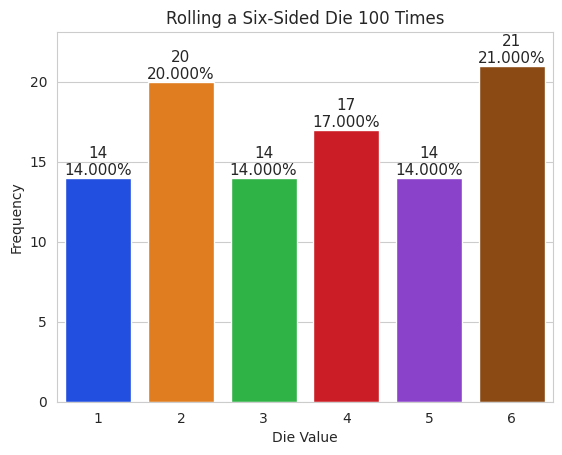

Here is the Python script that generated this plot:
################################

# Student: Justin Hudson
# Instructor: Kaleab Gorfu
# CS 121: Python for DS and ML
# Date: 07/04/2026

################################

# Import necessary libraries
import matplotlib.pyplot as plt
import seaborn as sns
import random 

# Constant variable to control number of rolls 
NUMBER_OF_ROLLS = 100

# Role die and calculate frequency
rolls = [random.randrange(1,7) for i in range(NUMBER_OF_ROLLS)]
values = [1,2,3,4,5,6]
frequencies = [rolls.count(v) for v in values]

# Create bar graph with Seaborn
sns.set_style('whitegrid')
axes = sns.barplot(x=values, y=frequencies, hue=values, legend=False, palette='bright')

# Add title and label axes
axes.set_title(f'Rolling a Six-Sided Die {len(rolls):,} Times')
axes.set(xlabel='Die Value', ylabel='Frequency')

# Set upper range of y-axis
axes.set_ylim(top=max(frequencies) * 1.10)

# Add data labels for each bar
for bar, frequency in zip(axes.patches, frequencies):
    text_x = bar.get_x() + bar.get_width() / 2.0
    text_y = bar.get_height()
    text = f'{frequency:,}\n{frequency / len(rolls):.3%}'
    axes.text(text_x, text_y, text, fontsize=11, ha='center', va='bottom')

plt.show()

!jupyter nbconvert --to script --no-prompt --TagRemovePreprocessor.remove_cell_tags="['remove']" Assignment_3_1.ipynb
